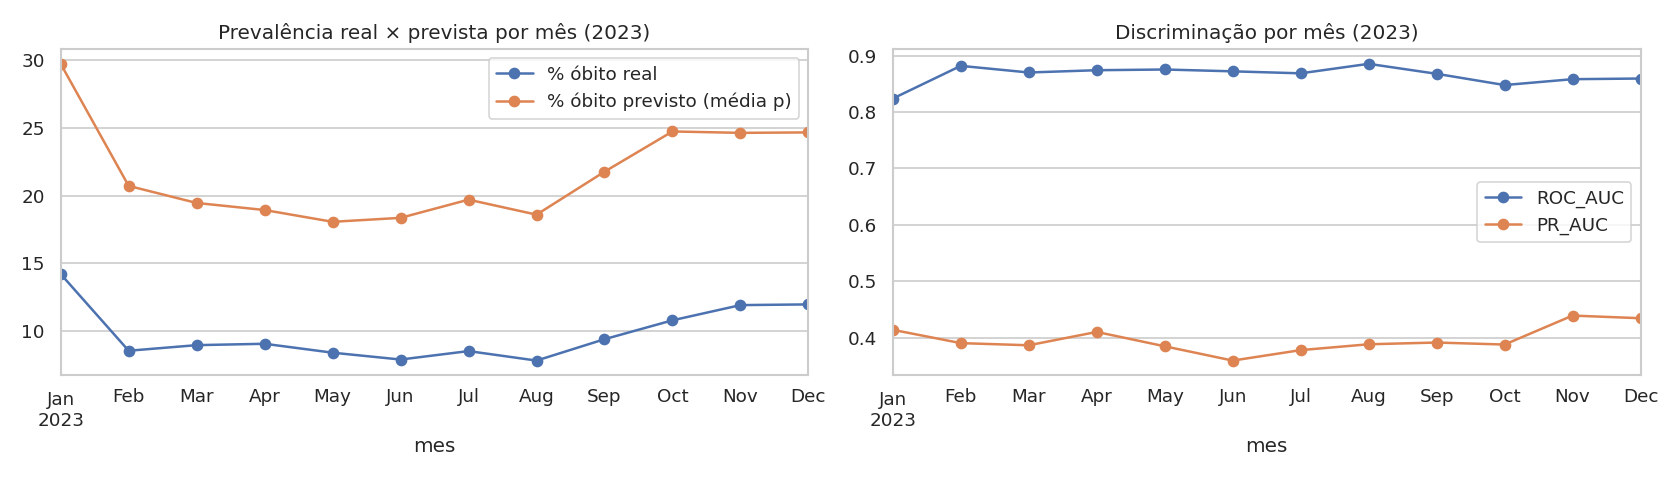

Values plotted in this chart, from the file beside it:
mes, n, % óbito real, % óbito previsto (média p), ROC_AUC, PR_AUC, recall_obito, especificidade
2023-01, 17038, 14.2, 29.72, 0.8238, 0.4143, 0.507, 0.8707
2023-02, 19329, 8.542, 20.71, 0.8817, 0.3907, 0.536, 0.9125
2023-03, 27172, 8.954, 19.45, 0.8699, 0.3869, 0.4908, 0.9199
2023-04, 26957, 9.055, 18.93, 0.874, 0.4105, 0.5055, 0.9202
2023-05, 30032, 8.398, 18.06, 0.8752, 0.3851, 0.4925, 0.9295
2023-06, 23720, 7.892, 18.35, 0.872, 0.3598, 0.4792, 0.9251
2023-07, 18814, 8.515, 19.7, 0.8685, 0.3783, 0.4819, 0.9204
2023-08, 17109, 7.815, 18.59, 0.8853, 0.3887, 0.5206, 0.923
2023-09, 16268, 9.393, 21.76, 0.8676, 0.3917, 0.5223, 0.9045
2023-10, 18381, 10.79, 24.73, 0.8477, 0.3882, 0.5295, 0.8899
2023-11, 15038, 11.91, 24.63, 0.8581, 0.4395, 0.526, 0.8948
2023-12, 11553, 11.96, 24.66, 0.8592, 0.4348, 0.5499, 0.8917
